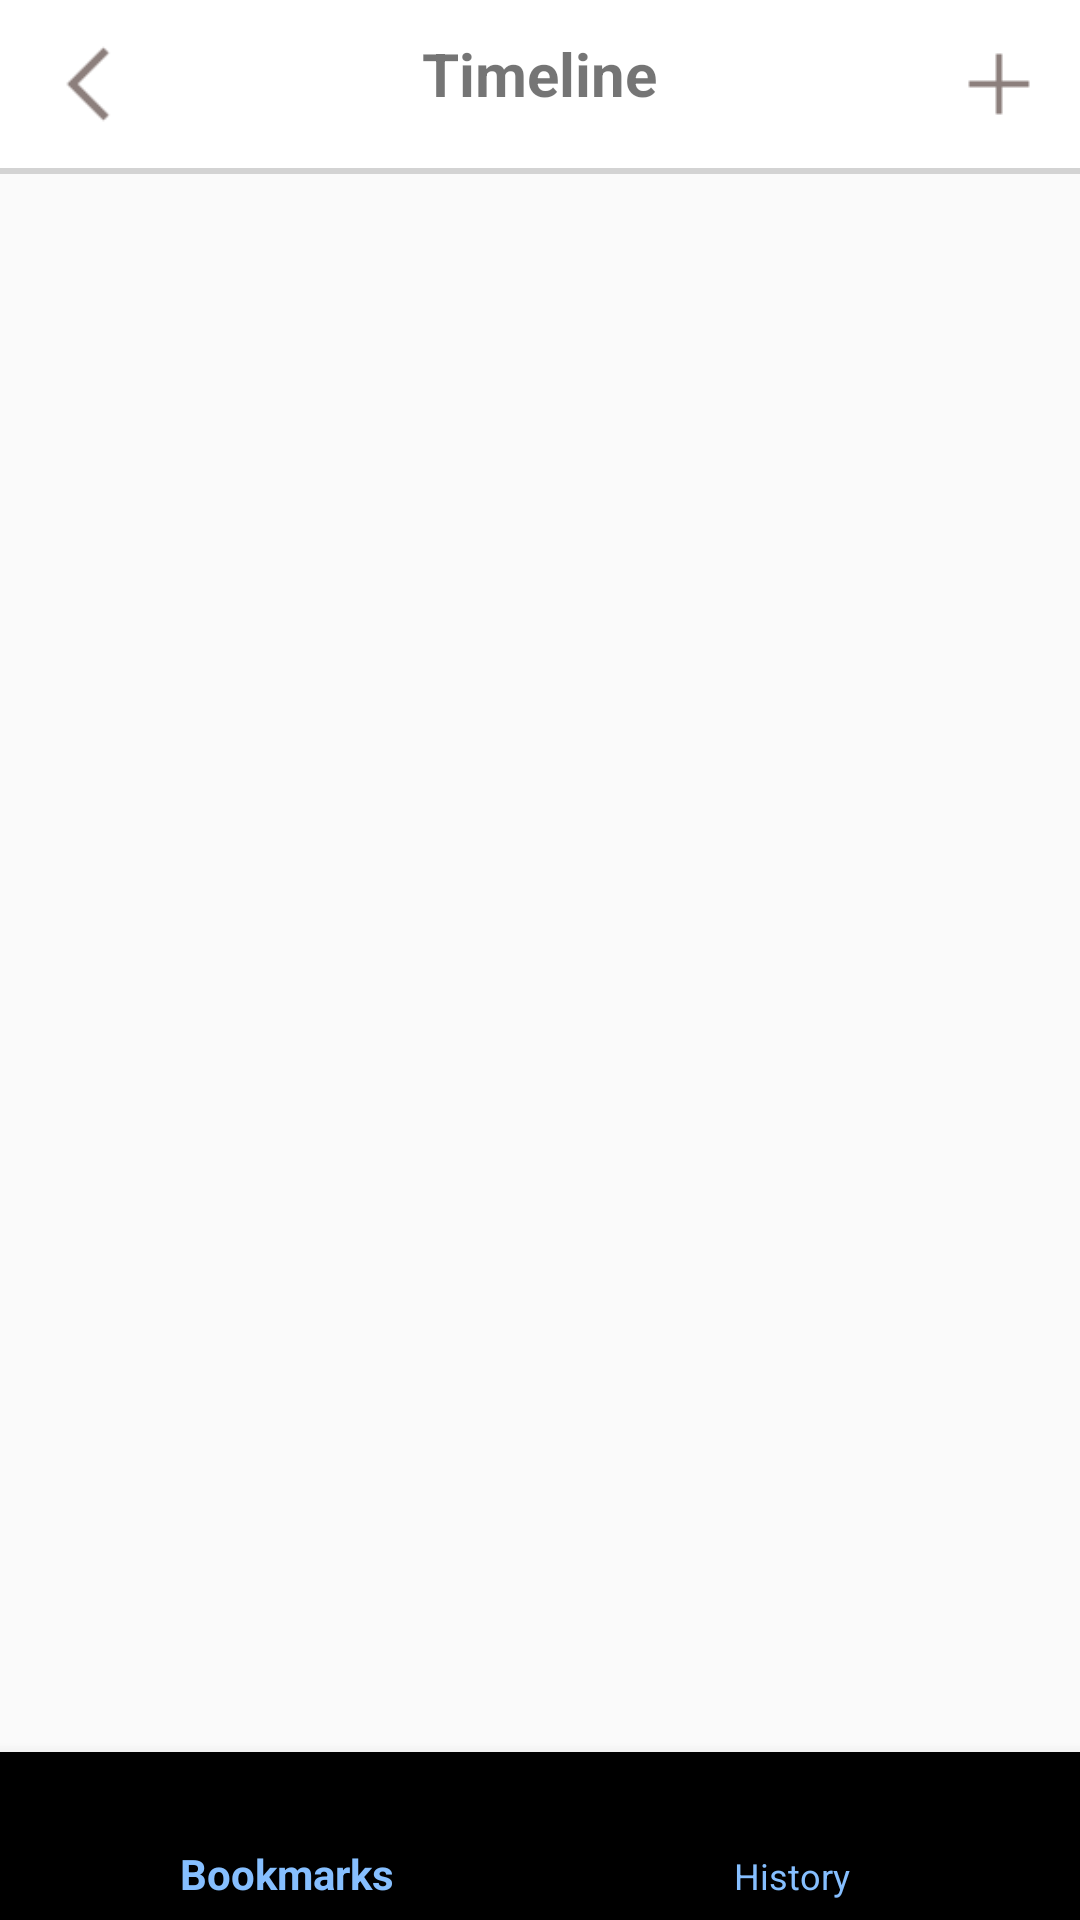

This screen was rendered from an Android layout file. Write that file and the resources it references.
<!-- AndroidManifest.xml: activity theme AppTheme.NoActionBar -->
<!-- res/layout/activity_main.xml -->
<?xml version="1.0" encoding="utf-8"?>
<RelativeLayout xmlns:android="http://schemas.android.com/apk/res/android"
    xmlns:app="http://schemas.android.com/apk/res-auto"
    android:layout_width="match_parent"
    android:layout_height="wrap_content"
    android:orientation="vertical">

    <android.support.v7.widget.Toolbar
        android:id="@+id/toolbar"
        android:layout_width="match_parent"
        android:layout_height="56dp"
        android:background="#ffffff">

        <ImageView
            android:id="@+id/backButtton"
            android:layout_width="30dp"
            android:layout_height="30dp"
            android:layout_gravity="left"
            android:src="@drawable/back" />

        <ImageView
            android:id="@+id/toolbarbtn"
            android:layout_width="wrap_content"
            android:layout_height="wrap_content"
            android:layout_gravity="right"
            android:layout_marginRight="15dp"
            android:src="@drawable/add"
            android:text="Button" />

    </android.support.v7.widget.Toolbar>

    <View
        android:layout_width="match_parent"
        android:layout_height="2dp"
        android:layout_marginTop="56dp"
        android:background="@color/grey"></View>
    
    <FrameLayout
        android:id="@+id/frame_layout"
        android:layout_width="match_parent"
        android:layout_height="match_parent"
        android:layout_above="@+id/bottom_navigation"
        android:layout_marginTop="58dp"
        android:animateLayoutChanges="true">

    </FrameLayout>

    <android.support.design.widget.BottomNavigationView
        android:id="@+id/bottom_navigation"
        android:layout_width="match_parent"
        android:layout_height="wrap_content"
        android:layout_alignParentBottom="true"
        app:itemIconTint="@drawable/nav_item_color_state"
        app:itemTextColor="@drawable/nav_item_color_state"
        app:menu="@menu/main" />

    <TextView
        android:id="@+id/tabText"
        android:layout_width="wrap_content"
        android:layout_height="wrap_content"
        android:layout_alignBottom="@+id/toolbar"
        android:layout_centerHorizontal="true"
        android:layout_marginBottom="18dp"
        android:foregroundGravity="center"
        android:text="Timeline"
        android:textSize="20dp"
        android:textStyle="bold" />


</RelativeLayout>
<!-- resources referenced by this layout -->
<resources>
  <color name="grey">#D3D3D3</color>
  <!-- drawable add: png bitmap (drawable, 173 bytes) -->
  <!-- drawable back: png bitmap (drawable, 268 bytes) -->
  <!-- drawable nav_item_color_state (drawable) -->
  <?xml version="1.0" encoding="utf-8"?>
  <selector xmlns:android="http://schemas.android.com/apk/res/android">
      <item android:color="@color/buttonBlue" android:state_enabled="true" />
      <item android:color="@color/white" android:state_enabled="false" />
  </selector>
  <style name="AppTheme.NoActionBar">
          <item name="windowActionBar">false</item>
          <item name="windowNoTitle">true</item>
      </style>
  <color name="buttonBlue">#86BFFF</color>
  <color name="white">#ffffff</color>
</resources>
